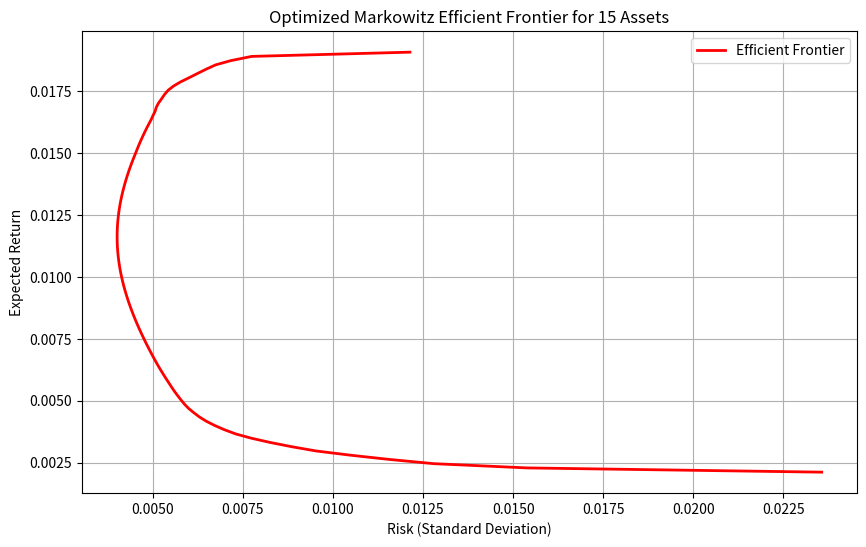

Write Python code to recreate this figure.
import numpy as np
import matplotlib.pyplot as plt
from scipy.optimize import minimize
# Simulate daily returns for a portfolio of assets
n_assets = 15
n_days = 252

np.random.seed(42)  # for reproducibility
mean_returns = np.random.uniform(0.001, 0.02, n_assets)
std_devs = np.random.uniform(0.005, 0.03, n_assets)

# Simulate daily returns
returns = np.stack([
    np.random.normal(loc=mean_returns[i], scale=std_devs[i], size=n_days)
    for i in range(n_assets)
], axis=1)

mean_daily_returns = np.mean(returns, axis=0)
cov_matrix = np.cov(returns, rowvar=False)

# Optimization function
def portfolio_variance(weights, cov_matrix):
    return np.dot(weights.T, np.dot(cov_matrix, weights))

# Constraints and bounds
def optimize_portfolio(target_return, mean_returns, cov_matrix):
    n = len(mean_returns)
    init_guess = np.ones(n) / n
    bounds = tuple((0, 1) for _ in range(n))

    constraints = (
        {'type': 'eq', 'fun': lambda w: np.sum(w) - 1},  # sum of weights = 1
        {'type': 'eq', 'fun': lambda w: np.dot(w, mean_returns) - target_return}  # target return
    )

    result = minimize(portfolio_variance, init_guess, args=(cov_matrix,),
                      method='SLSQP', bounds=bounds, constraints=constraints)

    return result

# Build frontier
target_returns = np.linspace(min(mean_daily_returns), max(mean_daily_returns), 100)
frontier_returns = []
frontier_risks = []
frontier_weights = []

for target in target_returns:
    result = optimize_portfolio(target, mean_daily_returns, cov_matrix)
    if result.success:
        risk = np.sqrt(result.fun)
        frontier_returns.append(target)
        frontier_risks.append(risk)
        frontier_weights.append(result.x)
    else:
        # Optimization failed — skip this point
        continue

# Plotting
plt.figure(figsize=(10, 6))
plt.plot(frontier_risks, frontier_returns, color='red', linewidth=2, label='Efficient Frontier')
plt.xlabel('Risk (Standard Deviation)')
plt.ylabel('Expected Return')
plt.title(f'Optimized Markowitz Efficient Frontier for {n_assets} Assets')
plt.grid(True)
plt.legend()
plt.show()
